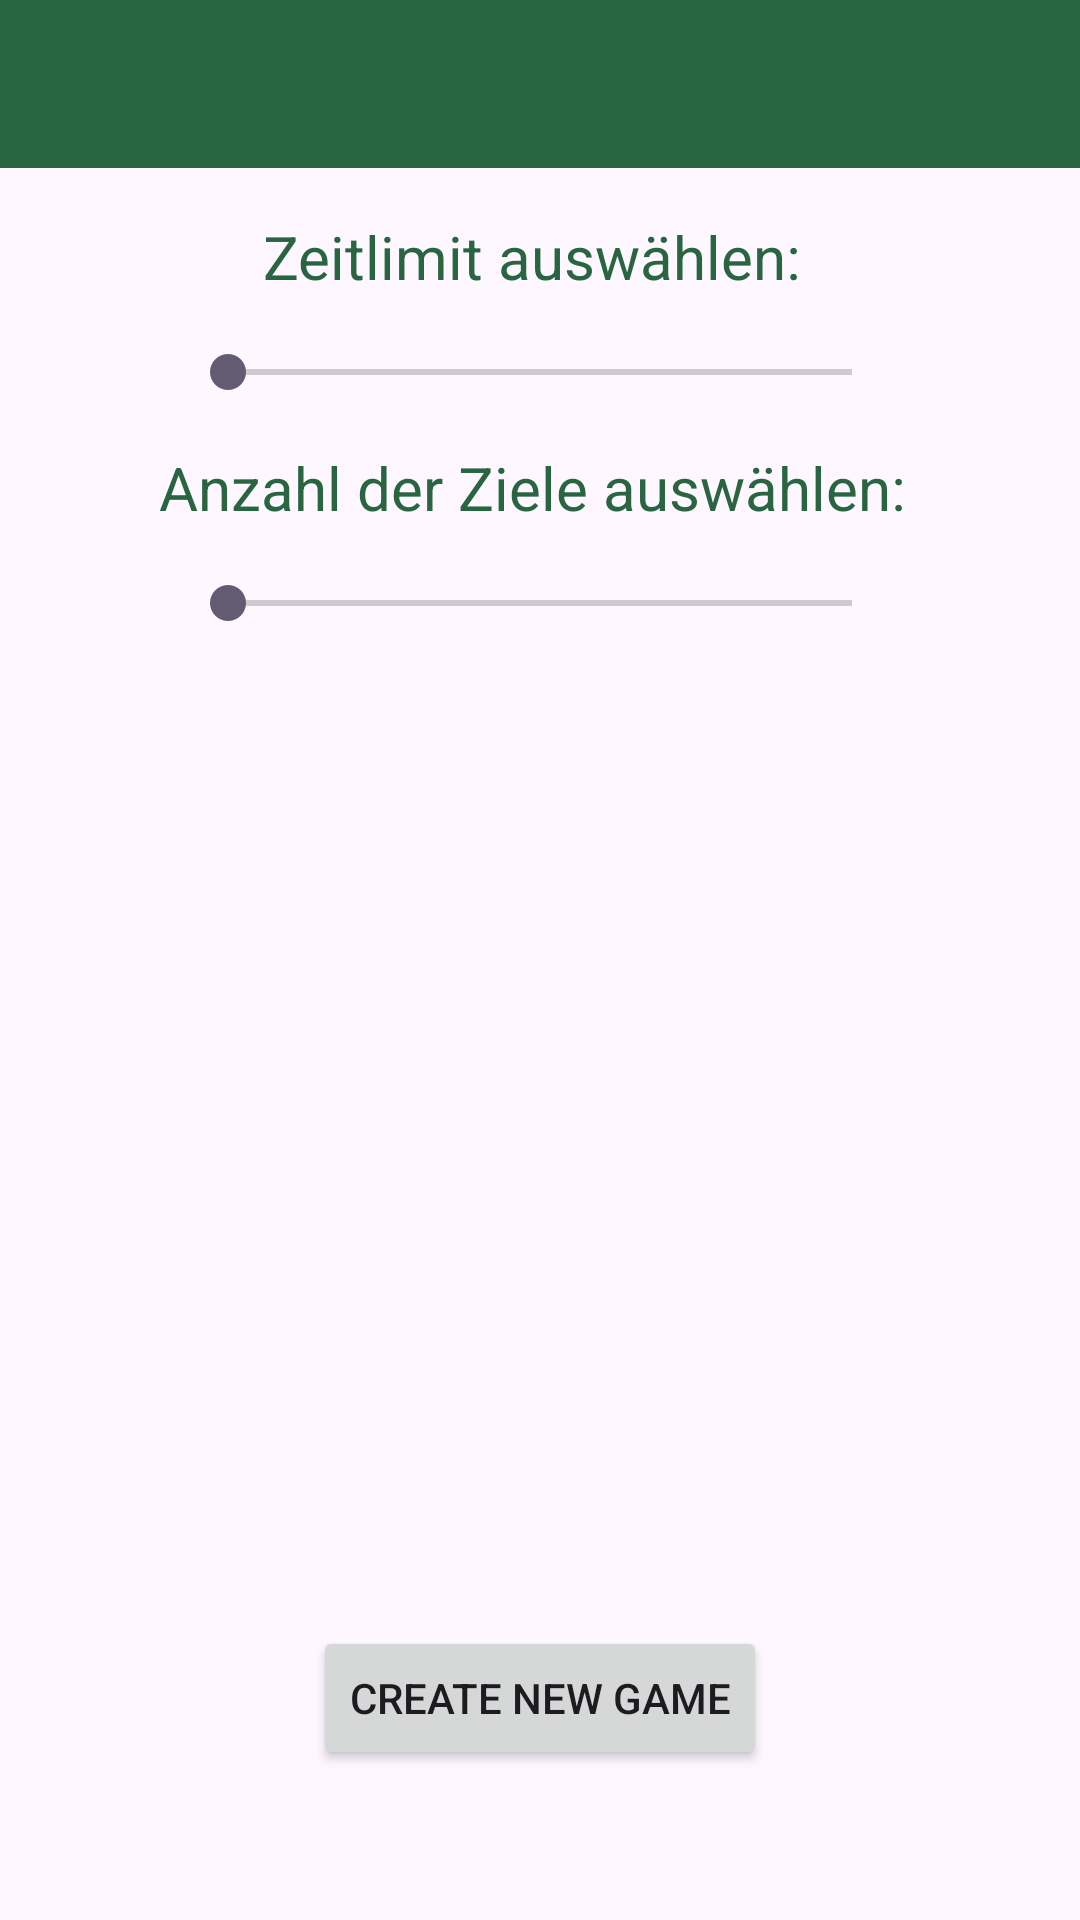

Reconstruct the res/layout file that produces this screen, plus the resources it refers to.
<!-- AndroidManifest.xml: application theme Theme.MBSNW_Projekt -->
<!-- res/layout/activity_create_spiel.xml -->
<?xml version="1.0" encoding="utf-8"?>
<androidx.constraintlayout.widget.ConstraintLayout xmlns:android="http://schemas.android.com/apk/res/android"
    xmlns:app="http://schemas.android.com/apk/res-auto"
    xmlns:tools="http://schemas.android.com/tools"
    android:id="@+id/main"
    android:layout_width="match_parent"
    android:layout_height="match_parent"
    tools:context=".ui.CreateSpielActivity">

    <androidx.appcompat.widget.Toolbar
        android:id="@+id/create_spiel_toolbar"
        android:layout_width="match_parent"
        android:layout_height="56dp"
        android:background="@color/primaryDarkGreen"
        android:elevation="4dp"
        android:popupTheme="@style/ThemeOverlay.AppCompat.Light"
        android:theme="@style/ThemeOverlay.AppCompat.Dark.ActionBar"
        app:layout_constraintTop_toTopOf="parent" />

    <TextView
        android:id="@+id/time_limit_text"
        android:layout_width="wrap_content"
        android:layout_height="wrap_content"
        android:layout_margin="16dp"
        android:text="Zeitlimit auswählen: "
        android:textColor="@color/primaryDarkGreen"
        android:textSize="20sp"
        app:layout_constraintEnd_toEndOf="parent"
        app:layout_constraintStart_toStartOf="parent"
        app:layout_constraintTop_toBottomOf="@+id/create_spiel_toolbar"
        tools:layout_editor_absoluteY="16dp" />

    <SeekBar
        android:id="@+id/time_limit_seek_bar"
        android:layout_width="240dp"
        android:layout_height="wrap_content"
        android:layout_margin="16dp"
        android:min="1"
        android:max="2"
        android:progressTint="@color/secondaryLime"
        app:layout_constraintEnd_toEndOf="parent"
        app:layout_constraintStart_toStartOf="parent"
        app:layout_constraintTop_toBottomOf="@+id/time_limit_text" />

    <TextView
        android:id="@+id/ziel_number_text"
        android:layout_width="wrap_content"
        android:layout_height="wrap_content"
        android:layout_margin="16dp"
        android:text="Anzahl der Ziele auswählen: "
        android:textColor="@color/primaryDarkGreen"
        android:textSize="20sp"
        app:layout_constraintEnd_toEndOf="parent"
        app:layout_constraintStart_toStartOf="parent"
        app:layout_constraintTop_toBottomOf="@+id/time_limit_seek_bar" />

    <SeekBar
        android:id="@+id/ziel_number_seek_bar"
        android:layout_width="240dp"
        android:layout_height="wrap_content"
        android:layout_margin="16dp"
        android:max="2"
        android:min="1"
        android:progressTint="@color/secondaryLime"
        app:layout_constraintEnd_toEndOf="parent"
        app:layout_constraintStart_toStartOf="parent"
        app:layout_constraintTop_toBottomOf="@+id/ziel_number_text" />

    <Button
        android:id="@+id/create_spiel"
        android:layout_width="wrap_content"
        android:layout_height="wrap_content"
        android:text="Create new game"
        app:layout_constraintBottom_toBottomOf="parent"
        app:layout_constraintEnd_toEndOf="parent"
        app:layout_constraintStart_toStartOf="parent"
        android:layout_margin="50dp"/>

</androidx.constraintlayout.widget.ConstraintLayout>
<!-- resources referenced by this layout -->
<resources>
  <color name="primaryDarkGreen">#286540</color>
  <color name="secondaryLime">#8BC34A</color>
  <style name="Theme.MBSNW_Projekt" parent="Base.Theme.MBSNW_Projekt" />
  <style name="Base.Theme.MBSNW_Projekt" parent="Theme.Material3.DayNight.NoActionBar">
          
          
      </style>
</resources>
